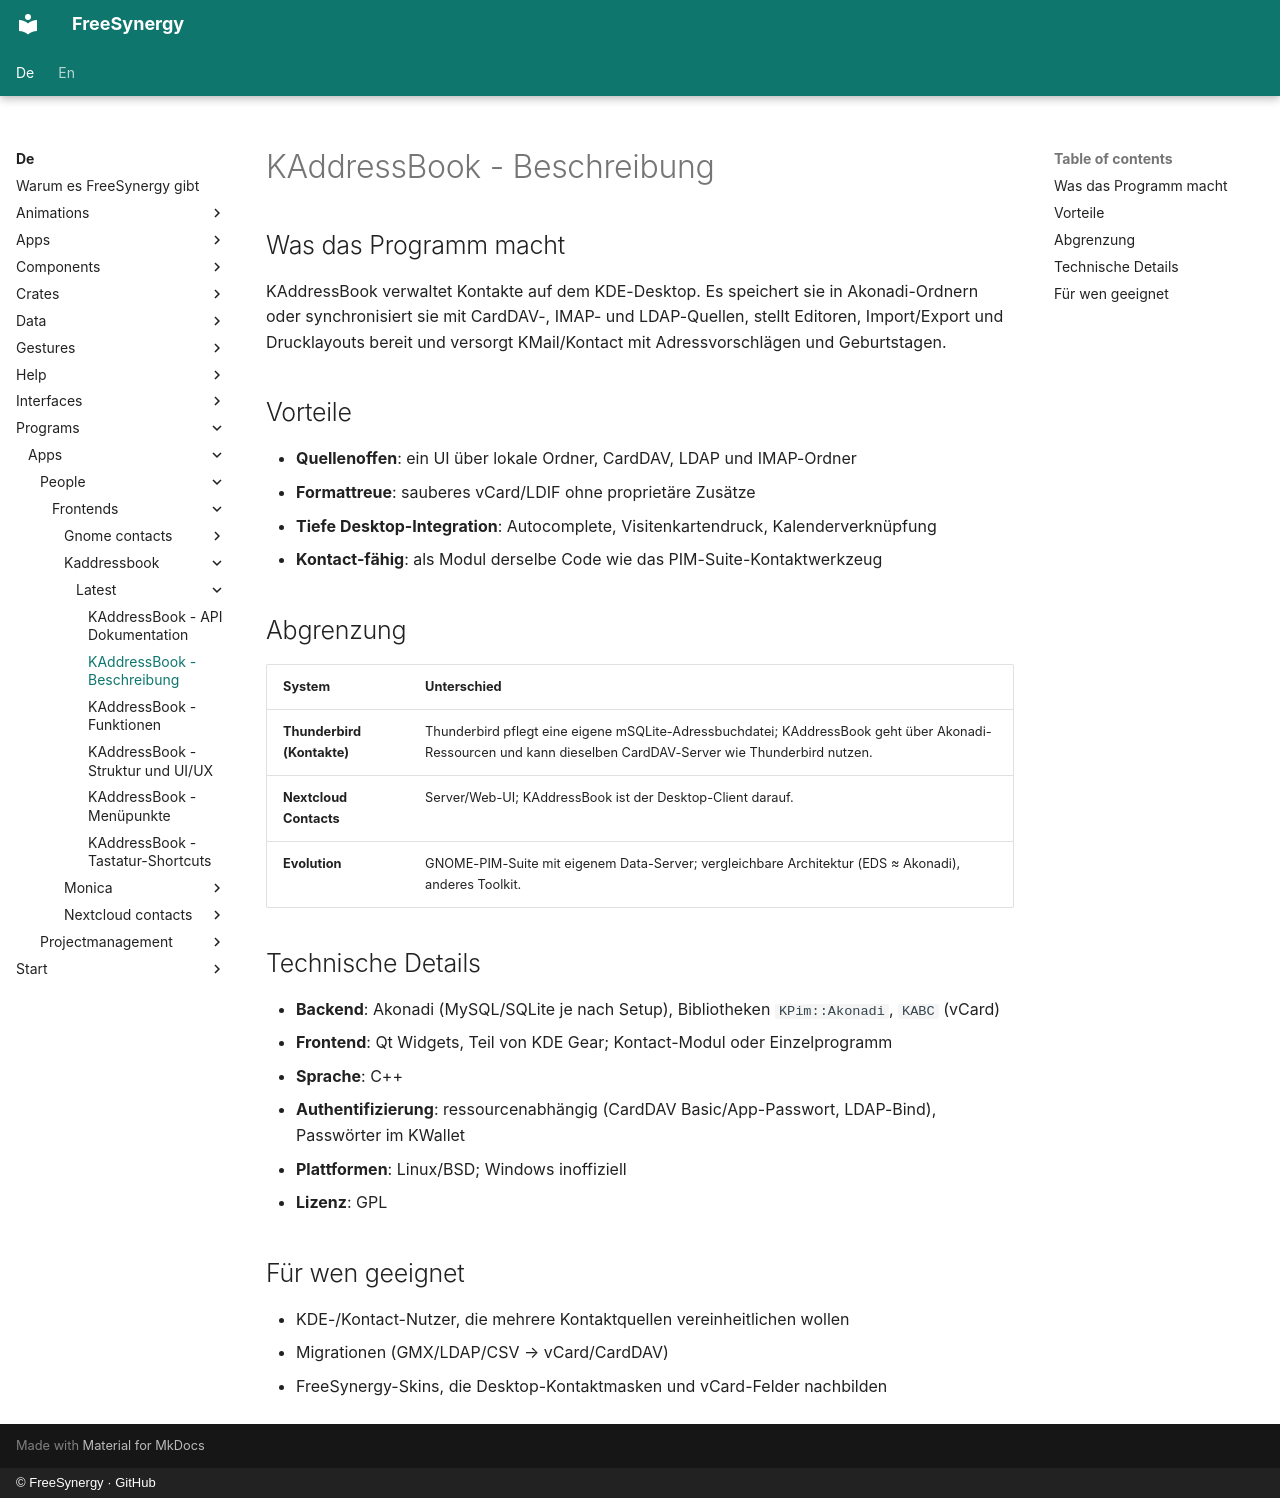

repository: FreeSynergy/fs-documentation · page: de/programs/apps/people/frontends/kaddressbook/latest/description/index.html · generator: mkdocs · copyright: © FreeSynergy · GitHub

# KAddressBook - Beschreibung

## Was das Programm macht

KAddressBook verwaltet Kontakte auf dem KDE-Desktop. Es speichert sie in Akonadi-Ordnern oder synchronisiert sie mit CardDAV-, IMAP- und LDAP-Quellen, stellt Editoren, Import/Export und Drucklayouts bereit und versorgt KMail/Kontact mit Adressvorschlägen und Geburtstagen.

## Vorteile

- **Quellenoffen**: ein UI über lokale Ordner, CardDAV, LDAP und IMAP-Ordner
- **Formattreue**: sauberes vCard/LDIF ohne proprietäre Zusätze
- **Tiefe Desktop-Integration**: Autocomplete, Visitenkartendruck, Kalenderverknüpfung
- **Kontact-fähig**: als Modul derselbe Code wie das PIM-Suite-Kontaktwerkzeug

## Abgrenzung

| System | Unterschied |
|--------|-------------|
| **Thunderbird (Kontakte)** | Thunderbird pflegt eine eigene mSQLite-Adressbuchdatei; KAddressBook geht über Akonadi-Ressourcen und kann dieselben CardDAV-Server wie Thunderbird nutzen. |
| **Nextcloud Contacts** | Server/Web-UI; KAddressBook ist der Desktop-Client darauf. |
| **Evolution** | GNOME-PIM-Suite mit eigenem Data-Server; vergleichbare Architektur (EDS ≈ Akonadi), anderes Toolkit. |

## Technische Details

- **Backend**: Akonadi (MySQL/SQLite je nach Setup), Bibliotheken `KPim::Akonadi`, `KABC` (vCard)
- **Frontend**: Qt Widgets, Teil von KDE Gear; Kontact-Modul oder Einzelprogramm
- **Sprache**: C++
- **Authentifizierung**: ressourcenabhängig (CardDAV Basic/App-Passwort, LDAP-Bind), Passwörter im KWallet
- **Plattformen**: Linux/BSD; Windows inoffiziell
- **Lizenz**: GPL

## Für wen geeignet

- KDE-/Kontact-Nutzer, die mehrere Kontaktquellen vereinheitlichen wollen
- Migrationen (GMX/LDAP/CSV → vCard/CardDAV)
- FreeSynergy-Skins, die Desktop-Kontaktmasken und vCard-Felder nachbilden
